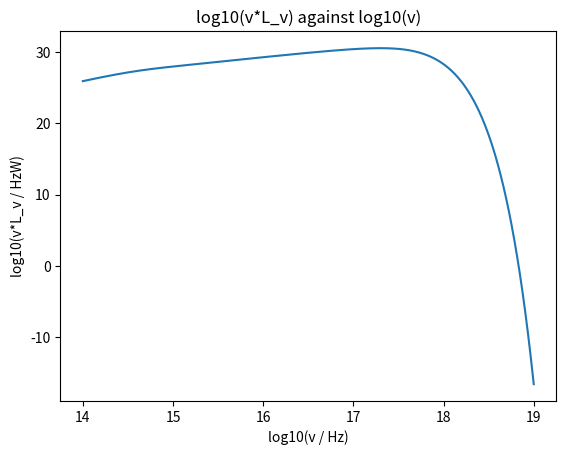
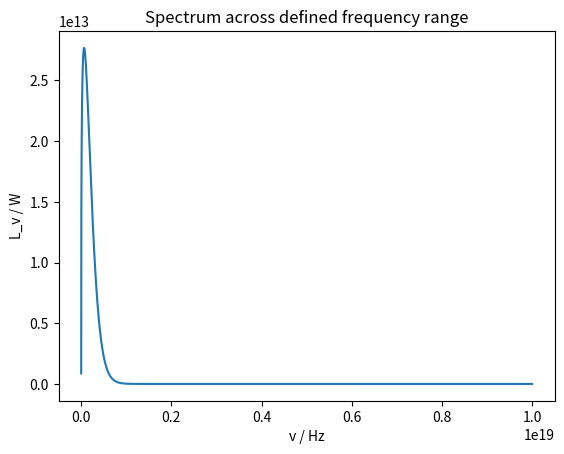
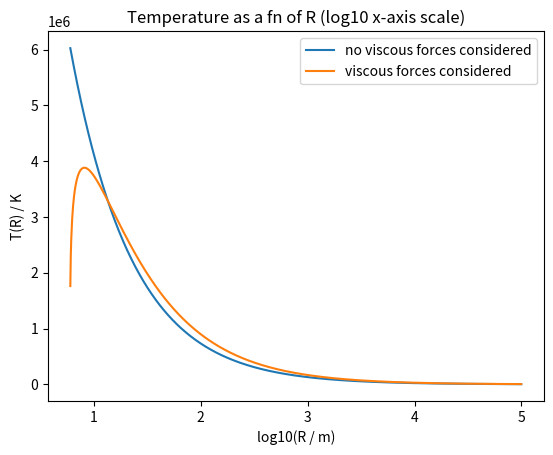

Here is the Python script that generated these plots, in order:
import numpy as np
import matplotlib.pyplot as plt
from scipy.integrate import trapezoid

#Defining Variables (Milestone Problem)
G = 6.6743e-11
M_sun = 1.989e30
M = 10*M_sun
M_dot = 10**15
S_B_constant = 5.670374419e-8
c = 299792458
R_g = (G*M)/(c**2)
h = 6.62607015e-34
k = 1.380649e-23

def T(r):
    return ((G*M*M_dot)/(8*np.pi*((r*R_g)**3)*S_B_constant))**(1/4)

#Taking viscous forces into account
#Used to throw up warning - RuntimeWarning: invalid value encountered in double_scalars
#Reason for warning - When I define Rs, the first R value is slightly smaller than the original r_in value
#This leads to r_in/R > 1 and hence fn is negative and (fn)**(1/4) gives an 'invalid value'
def T_visc(r, r_in):
    return (((3*G*M*M_dot)/(8*np.pi*((r**3)*(R_g**3))*S_B_constant))*(1-((r_in/(r))**(1/2))))**(1/4)

#Defining luminosity per unit frequency per unit area
#Throwing up warning - RuntimeWarning: overflow encountered in exp
#It's ok to ignore this warning (still performs calculation, just takes time to do).
#See https://www.statology.org/runtimewarning-overflow-encountered-in-exp
def F_v(T,v):
    return ((2*np.pi*h*(v**3)/(c**2))/(np.exp((h*v)/(k*T))-1))

#Now need to calculate integral. To do this, I must first calculate the integrand of eq 8.3
#I can then evaluate the integral using the trapezium rule.
def integrand(r, r_in, v):
    t = T_visc(r, r_in) #Change to T(R) to ignore viscous forces
    f_v = F_v(t, v)
    return f_v*4*np.pi*r*(R_g**2)

#Now evaluate integral with trapezium rule:
def L_v(r_in, r_out, v, bins):
    
    my_integrands = []
    new_Rs = []
    
    Rs = np.logspace(np.log10(r_in), np.log10(r_out), bins)
    
    for i in range(len(Rs)-1):
        # Integrand calculated at the midpoint of each bin because at r_in, T_visc=0 giving a div0 error
        midpoint_r = (Rs[i+1] + Rs[i])/2
        new_Rs.append(midpoint_r)
        my_integrand = integrand(midpoint_r, 6, v)
        my_integrands.append(my_integrand)
        
    #total sum of all trapeziums
    l_v = trapezoid(my_integrands, x=new_Rs)
        
    return l_v, my_integrands

def spectrum(r_in, r_out):
    log_vs = []
    spectrum = []
    log_vl_v = []
    v_start = 1e14
    v_fin = 1e19
    bins = 1000
    
    vs = np.logspace(np.log10(v_start), np.log10(v_fin), bins)
    
    for v in vs:
        log_vs.append(np.log10(v))
        l_v, my_integrands = L_v(6, 10**5, v, 1000) # R_g units
        spectrum.append(l_v)
        log_vl_v.append(np.log10(v*l_v))
    
    return spectrum, vs, log_vs, log_vl_v

#spectrum is luminosity spectrum (luminosity at all frequencies in 10^14 - 10^19 range)
spectrum, vs, log_vs, log_vl_v = spectrum(6, 10**5)

#total luminosity from the system
#Should be roughly 7x10^30. I get about 7x10^31.
tot = trapezoid(spectrum, x=vs)
print("Total luminosity from the system:")
print(tot)

plt.plot(log_vs, log_vl_v)
plt.xlabel('log10(v / Hz)')
plt.ylabel('log10(v*L_v / HzW)')
plt.title('log10(v*L_v) against log10(v)')
plt.show()

plt.plot(vs, spectrum)
plt.xlabel('v / Hz')
plt.ylabel('L_v / W')
plt.title('Spectrum across defined frequency range')
plt.show()

#Plotting the difference between T and T_visc

bins = 1000
r_in = 6
r_out = 10**5
Rs = np.logspace(np.log10(r_in), np.log10(r_out), bins)
new_Rs = []
Ts = []
Ts_visc = []
for i in range(len(Rs)-1):
    midpoint_r = (Rs[i+1] + Rs[i])/2
    new_Rs.append(midpoint_r)
    Ts.append(T(midpoint_r))
    Ts_visc.append(T_visc(midpoint_r, 6))
    
plt.plot(np.log10(new_Rs), Ts, label = 'no viscous forces considered')
plt.plot(np.log10(new_Rs), Ts_visc, label = 'viscous forces considered')
plt.xlabel('log10(R / m)')
plt.ylabel('T(R) / K')
plt.title('Temperature as a fn of R (log10 x-axis scale)')
plt.legend(loc = 'upper right')
plt.show()

print("Max temperature with viscous forces considered:")
print(f"{max(Ts_visc):.6e} K")

#Now convergence testing
def convergence_check():
    v_start = 1e14
    v_fin = 1e19
    steps = 1000
    vs = np.logspace(np.log10(v_start), np.log10(v_fin), steps)
    
    bins_test = [500, 1000, 2000, 5000, 20000]
    
    #Array containing all spectrums, with each spectrum being different due to a different number of bins
    all_spectrums = []
    
    #Reference L_v
    for v in vs:
        l_v, my_integrands = L_v(r_in, r_out, v, 10000)
        all_spectrums.append(l_v)
        
    all_spectrums = np.array(all_spectrums)
    
    #Vary bins to check for convergence
    
    for bins in bins_test:
        my_list = []
        for v in vs:
            l_v, my_integrands = L_v(r_in, r_out, v, bins)
            my_list.append(l_v)
        all_spectrums = np.vstack((all_spectrums, my_list))
    
    #Normalising with respect to reference value
    normalised_spectrums = all_spectrums/all_spectrums[0, :]
    
    counter = -1
    for row in normalised_spectrums:
        if counter == -1:
            plt.plot(vs, row, label = "Reference Spectrum - 10000 bins")
        else:
            plt.plot(vs, row, label = f"{bins_test[counter]} bins")
        counter += 1

    plt.xlabel('V / Hz')
    plt.ylabel('L_v / L_v(ref)')
    plt.title('Convergence testing')
    plt.legend(loc = 'best')

    return plt.show()
